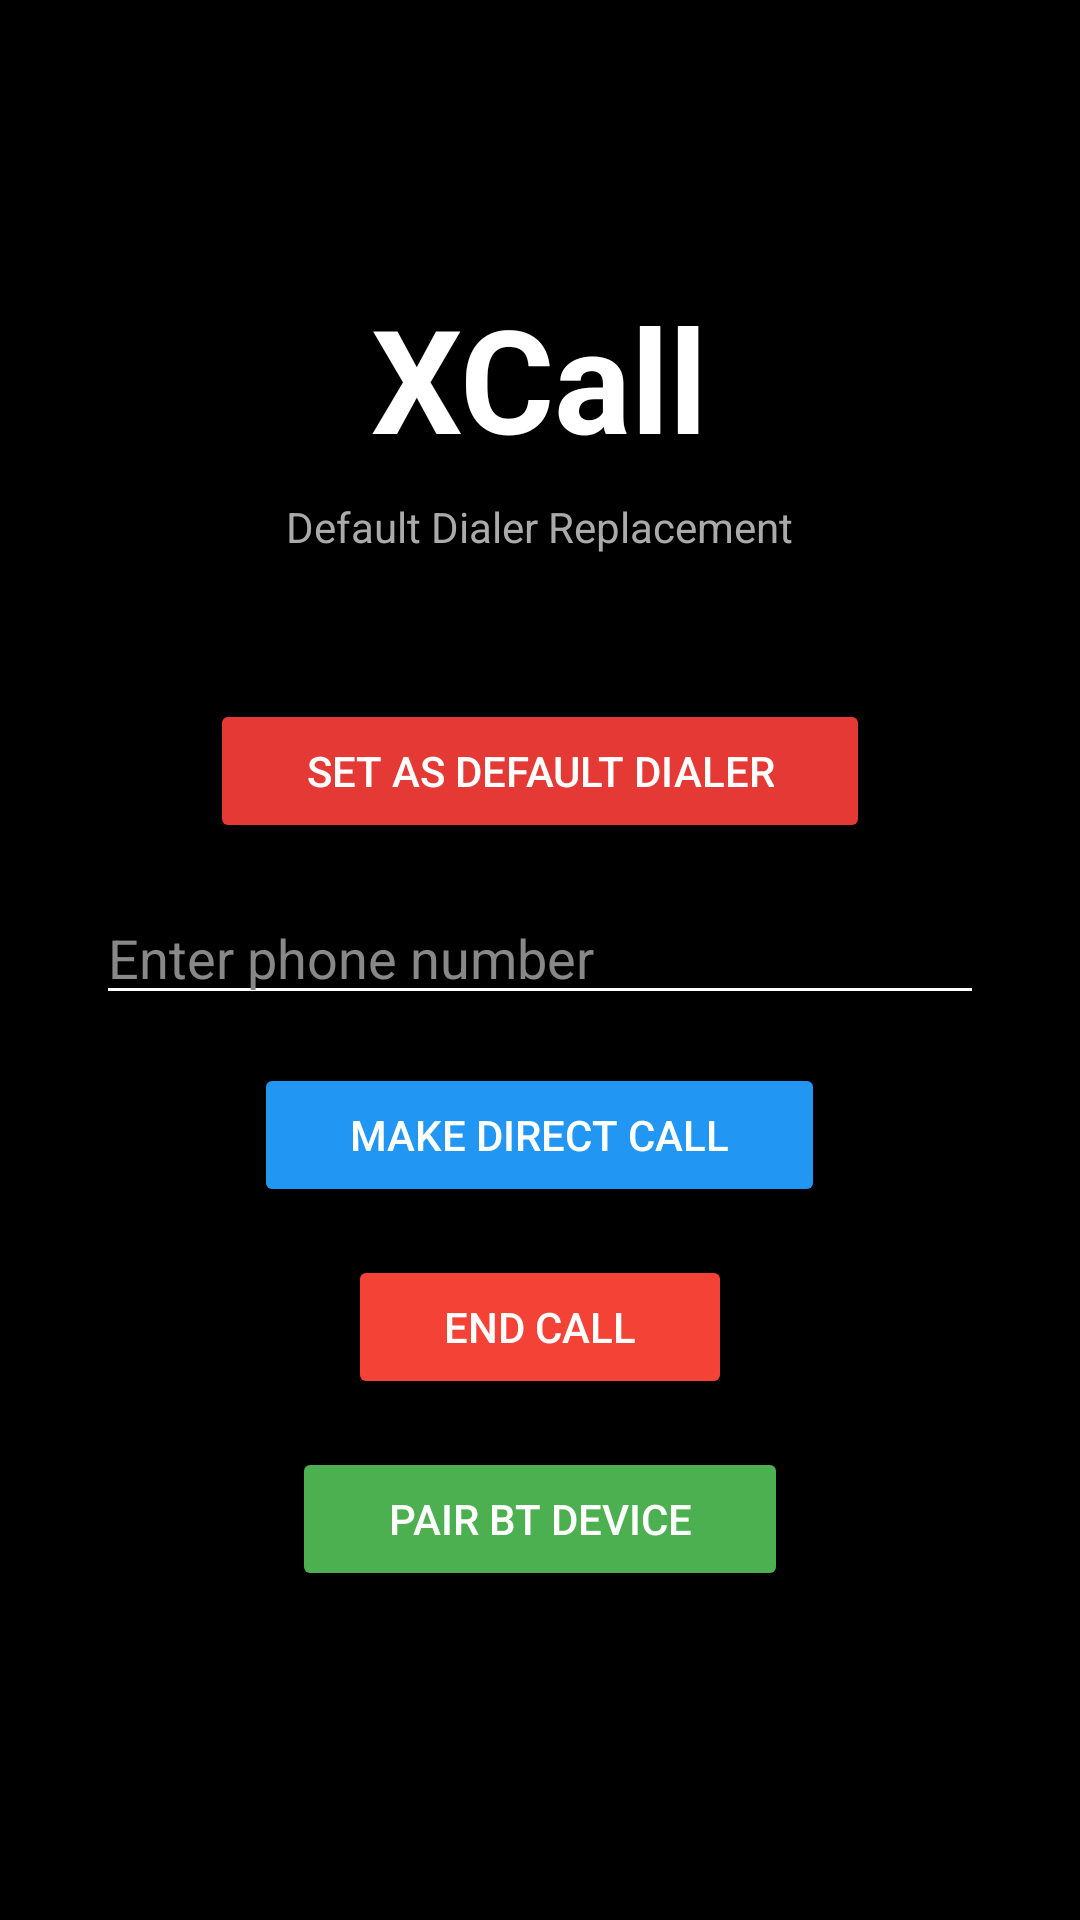

Android layout source for this screen:
<!-- AndroidManifest.xml: application theme Theme.AppCompat.Light.DarkActionBar -->
<!-- res/layout/activity_main.xml -->
<?xml version="1.0" encoding="utf-8"?>
<LinearLayout
    xmlns:android="http://schemas.android.com/apk/res/android"
    android:layout_width="match_parent"
    android:layout_height="match_parent"
    android:orientation="vertical"
    android:gravity="center"
    android:padding="32dp"
    android:background="#000000">

    <TextView
        android:id="@+id/tvAppTitle"
        android:layout_width="wrap_content"
        android:layout_height="wrap_content"
        android:text="@string/app_name"
        android:textColor="#FFFFFF"
        android:textSize="48sp"
        android:textStyle="bold"
        android:layout_marginBottom="8dp"/>

    <TextView
        android:layout_width="wrap_content"
        android:layout_height="wrap_content"
        android:text="Default Dialer Replacement"
        android:textColor="#AAAAAA"
        android:textSize="14sp"
        android:layout_marginBottom="48dp"/>

    <Button
        android:id="@+id/btnSetDefaultDialer"
        android:layout_width="wrap_content"
        android:layout_height="wrap_content"
        android:text="@string/btn_set_default"
        android:backgroundTint="#E53935"
        android:textColor="#FFFFFF"
        android:paddingStart="32dp"
        android:paddingEnd="32dp"
        android:layout_marginBottom="16dp"/>

    <EditText
        android:id="@+id/etPhoneNumber"
        android:layout_width="match_parent"
        android:layout_height="wrap_content"
        android:hint="Enter phone number"
        android:textColor="#FFFFFF"
        android:textColorHint="#888888"
        android:inputType="phone"
        android:backgroundTint="#FFFFFF"
        android:layout_marginBottom="16dp"/>

    <Button
        android:id="@+id/btnMakeCall"
        android:layout_width="wrap_content"
        android:layout_height="wrap_content"
        android:text="Make Direct Call"
        android:backgroundTint="#2196F3"
        android:textColor="#FFFFFF"
        android:paddingStart="32dp"
        android:paddingEnd="32dp"
        android:layout_marginBottom="16dp"/>

    <Button
        android:id="@+id/btnEndCall"
        android:layout_width="wrap_content"
        android:layout_height="wrap_content"
        android:text="End Call"
        android:backgroundTint="#F44336"
        android:textColor="#FFFFFF"
        android:paddingStart="32dp"
        android:paddingEnd="32dp"
        android:layout_marginBottom="16dp"/>

    <Button
        android:id="@+id/btnPairDevice"
        android:layout_width="wrap_content"
        android:layout_height="wrap_content"
        android:text="Pair BT Device"
        android:backgroundTint="#4CAF50"
        android:textColor="#FFFFFF"
        android:paddingStart="32dp"
        android:paddingEnd="32dp"
        android:layout_marginBottom="16dp"/>

</LinearLayout>
<!-- resources referenced by this layout -->
<resources>
  <string name="app_name">XCall</string>
  <string name="btn_set_default">Set as Default Dialer</string>
</resources>
